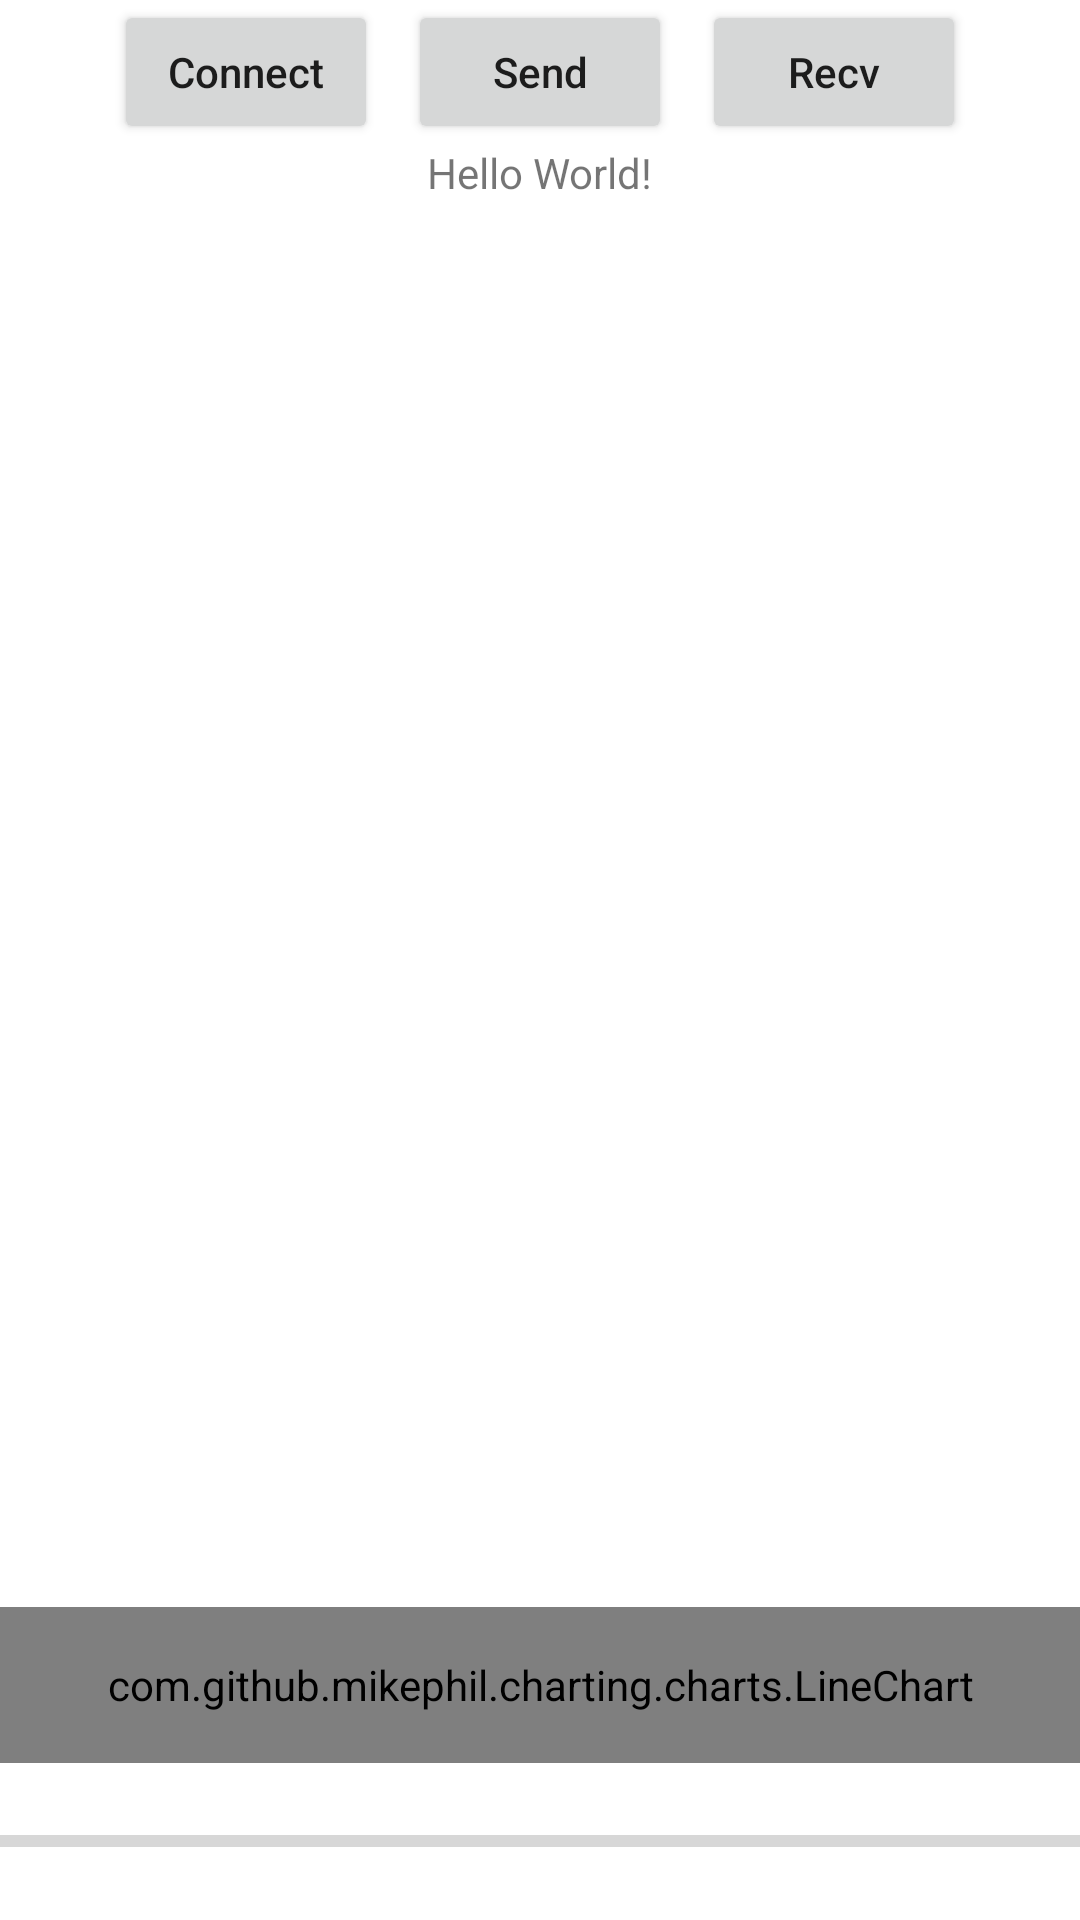

Android layout source for this screen:
<!-- AndroidManifest.xml: application theme Theme.GStreamer -->
<!-- res/layout/activity_main.xml -->
<?xml version="1.0" encoding="utf-8"?>
<LinearLayout xmlns:android="http://schemas.android.com/apk/res/android"
    xmlns:app="http://schemas.android.com/apk/res-auto"
    xmlns:tools="http://schemas.android.com/tools"
    android:layout_width="match_parent"
    android:layout_height="match_parent"
    android:orientation="vertical"
    tools:context=".MainActivity">

    <LinearLayout
        android:layout_width="wrap_content"
        android:layout_height="wrap_content"
        android:orientation="horizontal"
        android:layout_gravity="center_horizontal">
        <Button
            android:id="@+id/button_Connect"
            android:layout_width="wrap_content"
            android:layout_height="wrap_content"
            android:textAllCaps="false"
            android:text="Connect" />
        <View android:layout_width="10dp"
            android:layout_height="0dp" />
        <Button
            android:id="@+id/button_Send"
            android:layout_width="wrap_content"
            android:layout_height="wrap_content"
            android:textAllCaps="false"
            android:text="Send" />
        <View android:layout_width="10dp"
            android:layout_height="0dp" />
        <Button
            android:id="@+id/button_Recv"
            android:layout_width="wrap_content"
            android:layout_height="wrap_content"
            android:textAllCaps="false"
            android:text="Recv" />
    </LinearLayout>

    <LinearLayout
        android:layout_width="match_parent"
        android:layout_height="match_parent"
        android:orientation="vertical">

        <TextView
            android:id="@+id/tvHello"
            android:layout_width="wrap_content"
            android:layout_height="wrap_content"
            android:layout_gravity="center"
            android:text="Hello World!" />

        <ListView
            android:id="@+id/list"
            android:layout_width="match_parent"
            android:layout_weight="9"
            android:layout_height="0dp"
            android:transcriptMode="alwaysScroll">

        </ListView>

        <com.github.mikephil.charting.charts.LineChart
            android:id="@+id/LineChart"
            android:layout_width="match_parent"
            android:layout_weight="1"
            android:layout_height="0dp"/>

        <ProgressBar
            android:id="@+id/progressBarFile"
            style="?android:attr/progressBarStyleHorizontal"
            android:progressTint="#0000FF"
            android:layout_width="match_parent"
            android:layout_weight="1"
            android:layout_height="0dp" />
    </LinearLayout>

</LinearLayout>
<!-- resources referenced by this layout -->
<resources>
  <style name="Theme.GStreamer" parent="Theme.MaterialComponents.DayNight.DarkActionBar">
          
          <item name="colorPrimary">@color/purple_500</item>
          <item name="colorPrimaryVariant">@color/purple_700</item>
          <item name="colorOnPrimary">@color/white</item>
          
          <item name="colorSecondary">@color/teal_200</item>
          <item name="colorSecondaryVariant">@color/teal_700</item>
          <item name="colorOnSecondary">@color/black</item>
          
          <item name="android:statusBarColor" tools:targetApi="l">?attr/colorPrimaryVariant</item>
          
      </style>
  <color name="purple_500">#FF6200EE</color>
  <color name="purple_700">#FF3700B3</color>
  <color name="white">#FFFFFFFF</color>
  <color name="teal_200">#FF03DAC5</color>
  <color name="teal_700">#FF018786</color>
  <color name="black">#FF000000</color>
</resources>
